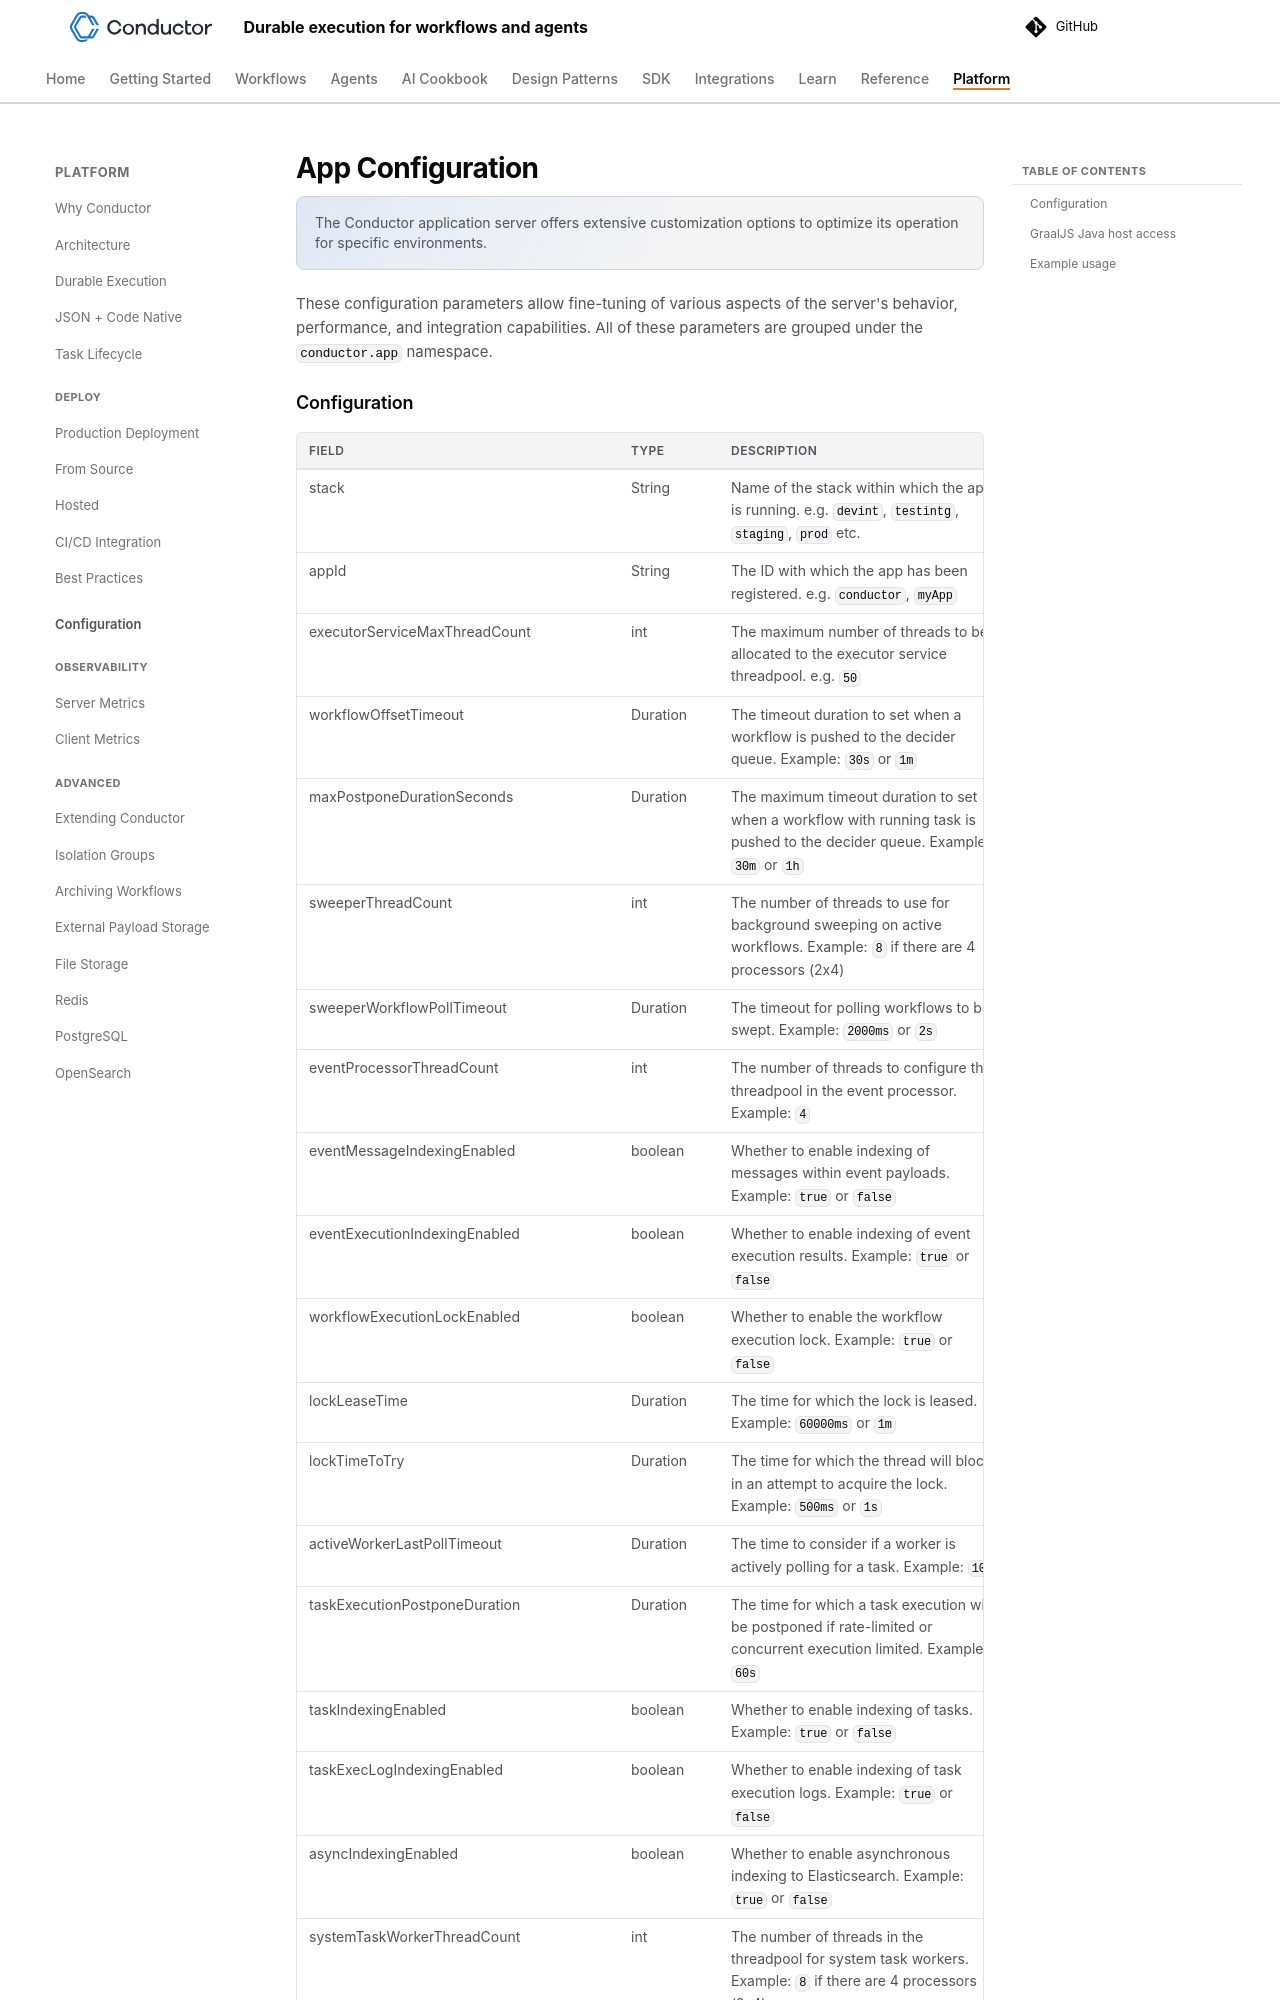

repository: conductor-oss/conductor · page: documentation/configuration/appconf.html · generator: mkdocs

---
description: "Conductor application server configuration — tuning durable execution, workflow engine scalability, system task workers, and production deployment settings."
---

# App Configuration

The Conductor application server offers extensive customization options to optimize its operation for specific
environments.

These configuration parameters allow fine-tuning of various aspects of the server's behavior, performance, and
integration capabilities.
All of these parameters are grouped under the `conductor.app` namespace.
